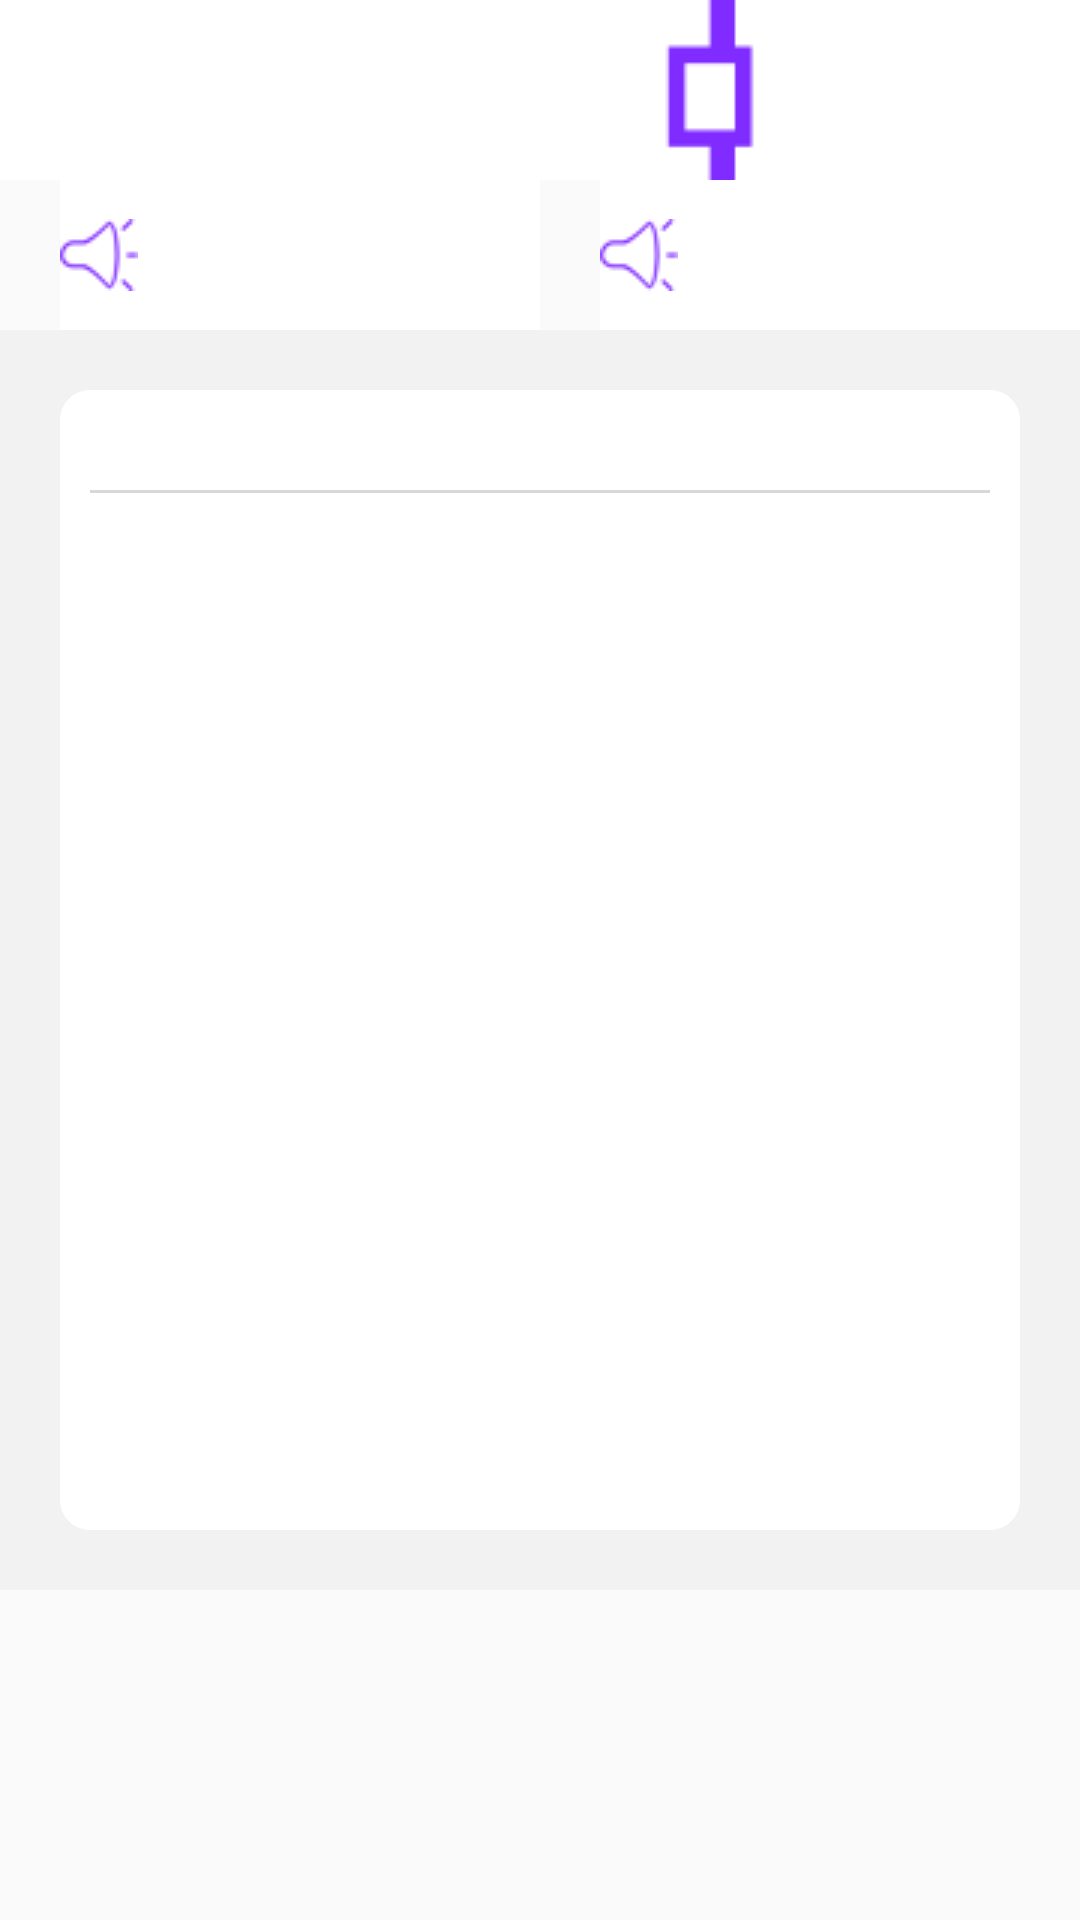

Android layout source for this screen:
<!-- AndroidManifest.xml: application theme AppTheme -->
<!-- res/layout/english_translate_fragment.xml -->
<?xml version="1.0" encoding="utf-8"?>
<LinearLayout xmlns:android="http://schemas.android.com/apk/res/android"
    android:layout_width="match_parent"
    android:layout_height="match_parent"
    android:orientation="vertical">

    <LinearLayout
        android:id="@+id/linear_translate"
        android:layout_width="match_parent"
        android:layout_height="match_parent"
        android:orientation="vertical">

        <RelativeLayout
            android:layout_width="match_parent"
            android:layout_height="wrap_content"
            android:background="#ffffff"
            android:orientation="horizontal">

            <TextView
                android:id="@+id/tv_word_play"
                android:layout_width="200dp"
                android:layout_height="wrap_content"
                android:layout_marginLeft="20dp"
                android:layout_marginTop="8dp"
                android:textColor="#000000"
                android:textSize="30sp"
                android:textStyle="bold" />

            <RadioButton
                android:id="@+id/rb_add_new_word"
                android:layout_width="120dp"
                android:layout_height="60dp"
                android:layout_alignParentEnd="true"
                android:layout_marginRight="20dp"
                android:background="#ffffff"
                android:button="@null"
                android:drawableLeft="@drawable/selector_book_image"
                android:text="加入生词本"
                android:textColor="#474646"
                android:textSize="15sp" />
        </RelativeLayout>

        <LinearLayout
            android:layout_width="match_parent"
            android:layout_height="wrap_content">

            <RadioButton
                android:id="@+id/rb_ph_en"
                android:layout_width="0dp"
                android:layout_height="50dp"
                android:layout_marginLeft="20dp"
                android:layout_weight="1"
                android:background="#ffffff"
                android:button="@null"
                android:drawableLeft="@drawable/radiobutton_word_play"
                android:textColor="#706f6f" />

            <RadioButton
                android:id="@+id/rb_ph_am"
                android:layout_width="0dp"
                android:layout_height="50dp"
                android:layout_marginLeft="20dp"
                android:layout_weight="1"
                android:background="#ffffff"
                android:button="@null"
                android:drawableLeft="@drawable/radiobutton_word_play"
                android:textColor="#706f6f" />
        </LinearLayout>

        <LinearLayout
            android:layout_width="match_parent"
            android:layout_height="420dp"
            android:background="#f2f2f2">

            <ScrollView
                android:layout_width="match_parent"
                android:layout_height="match_parent"
                android:layout_marginBottom="20dp"
                android:layout_marginLeft="20dp"
                android:layout_marginRight="20dp"
                android:layout_marginTop="20dp"
                android:background="@drawable/shape_text">

                <LinearLayout
                    android:layout_width="match_parent"
                    android:layout_height="match_parent"
                    android:orientation="vertical">

                        <TextView
                            android:id="@+id/tv_parts"
                            android:layout_width="match_parent"
                            android:layout_height="wrap_content"
                            android:layout_marginBottom="10dp"
                            android:layout_marginLeft="10dp"
                            android:layout_marginRight="10dp"
                            android:layout_marginTop="3dp"
                            android:background="#ffffff"
                            android:lineSpacingExtra="5dp"
                            android:textColor="#000000"
                            android:textSize="15sp"
                            android:textStyle="bold" />

                        <View
                            android:id="@+id/view_translate_line"
                            android:layout_width="match_parent"
                            android:layout_height="1dp"
                            android:layout_marginLeft="10dp"
                            android:layout_marginRight="10dp"
                            android:background="#d8d8d8" />


                        <TextView
                            android:id="@+id/tv_translate_wordPl"
                            android:layout_width="match_parent"
                            android:layout_height="wrap_content"
                            android:layout_marginLeft="10dp"
                            android:layout_marginRight="10dp"
                            android:layout_marginTop="5dp"
                            android:background="#ffffff"
                            android:textColor="#474747"
                            android:textSize="15sp" />

                        <TextView
                            android:id="@+id/tv_translate_wordThird"
                            android:layout_width="match_parent"
                            android:layout_height="wrap_content"
                            android:layout_marginLeft="10dp"
                            android:layout_marginRight="10dp"
                            android:layout_marginTop="5dp"
                            android:background="#ffffff"
                            android:textColor="#474747"
                            android:textSize="15sp" />

                        <TextView
                            android:id="@+id/tv_translate_wordPast"
                            android:layout_width="match_parent"
                            android:layout_height="wrap_content"
                            android:layout_marginLeft="10dp"
                            android:layout_marginRight="10dp"
                            android:layout_marginTop="5dp"
                            android:background="#ffffff"
                            android:textColor="#474747"
                            android:textSize="15sp" />


                        <TextView
                            android:id="@+id/tv_translate_wordDone"
                            android:layout_width="match_parent"
                            android:layout_height="wrap_content"
                            android:layout_marginLeft="10dp"
                            android:layout_marginRight="10dp"
                            android:layout_marginTop="5dp"
                            android:background="#ffffff"
                            android:textColor="#474747"
                            android:textSize="15sp" />

                        <TextView
                            android:id="@+id/tv_translate_wordIng"
                            android:layout_width="match_parent"
                            android:layout_height="wrap_content"
                            android:layout_marginLeft="10dp"
                            android:layout_marginRight="10dp"
                            android:layout_marginTop="5dp"
                            android:background="#ffffff"
                            android:textColor="#474747"
                            android:textSize="15sp" />

                        <TextView
                            android:id="@+id/tv_translate_wordEr"
                            android:layout_width="match_parent"
                            android:layout_height="wrap_content"
                            android:layout_marginLeft="10dp"
                            android:layout_marginRight="10dp"
                            android:layout_marginTop="5dp"
                            android:background="#ffffff"
                            android:textColor="#474747"
                            android:textSize="15sp" />


                        <TextView
                            android:id="@+id/tv_translate_wordEst"
                            android:layout_width="match_parent"
                            android:layout_height="wrap_content"
                            android:layout_marginLeft="10dp"
                            android:layout_marginRight="10dp"
                            android:layout_marginTop="5dp"
                            android:background="#ffffff"
                            android:textColor="#474747"
                            android:textSize="15sp" />

                </LinearLayout>
            </ScrollView>
        </LinearLayout>

    </LinearLayout>

    <LinearLayout
        android:id="@+id/linear_unfound"
        android:layout_width="match_parent"
        android:layout_height="match_parent"
        android:orientation="vertical"
        android:visibility="gone">

        <ImageView
            android:layout_width="match_parent"
            android:layout_height="wrap_content"
            android:layout_marginLeft="20dp"
            android:layout_marginTop="50dp"
            android:src="@drawable/imageview_unfound"
            android:windowSoftInputMode="adjustPan|stateHidden" />

        <TextView
            android:layout_width="match_parent"
            android:layout_height="wrap_content"
            android:layout_marginLeft="20dp"
            android:layout_marginTop="30dp"
            android:text="小词翻遍了这本词典也未找到(@_@)"
            android:textSize="20sp" />
    </LinearLayout>

    <LinearLayout
        android:id="@+id/linear_no_network"
        android:layout_width="match_parent"
        android:layout_height="match_parent"
        android:orientation="vertical"
        android:visibility="gone">

        <ImageView
            android:layout_width="match_parent"
            android:layout_height="wrap_content"
            android:layout_marginLeft="20dp"
            android:layout_marginTop="50dp"
            android:src="@drawable/imageview_no_network" />

        <TextView
            android:layout_width="match_parent"
            android:layout_height="wrap_content"
            android:layout_marginLeft="50dp"
            android:layout_marginTop="30dp"
            android:text="网络不可用，请检查设置(^_^)"
            android:textSize="20sp" />
    </LinearLayout>
</LinearLayout>
<!-- resources referenced by this layout -->
<resources>
  <!-- drawable imageview_no_network: png bitmap (drawable, 13844 bytes) -->
  <!-- drawable imageview_unfound: png bitmap (drawable, 17650 bytes) -->
  <!-- drawable radiobutton_word_play: png bitmap (drawable, 3815 bytes) -->
  <!-- drawable selector_book_image (drawable) -->
  <?xml version="1.0" encoding="utf-8"?>
  <selector xmlns:android="http://schemas.android.com/apk/res/android">
      <item android:drawable="@drawable/radiobutton_added_book" android:state_checked="true" />
      <item android:drawable="@drawable/radiobutton_add_book" />
  
  </selector>
  <!-- drawable shape_text (drawable) -->
  <?xml version="1.0" encoding="utf-8"?>
  <shape xmlns:android="http://schemas.android.com/apk/res/android"
      android:shape="rectangle"
      >
  
      <solid
          android:color="#fff"/>
      <corners
          android:topLeftRadius="10dip"
          android:topRightRadius="10dip"
          android:bottomLeftRadius="10dip"
          android:bottomRightRadius="10dip"/>
  
  
  </shape>
  <style name="AppTheme" parent="Theme.AppCompat.Light.DarkActionBar">
          
          <item name="colorPrimaryDark">#3b4497</item>
          
          <item name="android:colorAccent">#ffffff</item>
          
          <item name="android:colorPrimary">#ffffff</item>
          
          <item name="windowNoTitle">true</item>
      </style>
  <!-- drawable radiobutton_added_book: png bitmap (drawable, 6439 bytes) -->
  <!-- drawable radiobutton_add_book: png bitmap (drawable, 2815 bytes) -->
</resources>
